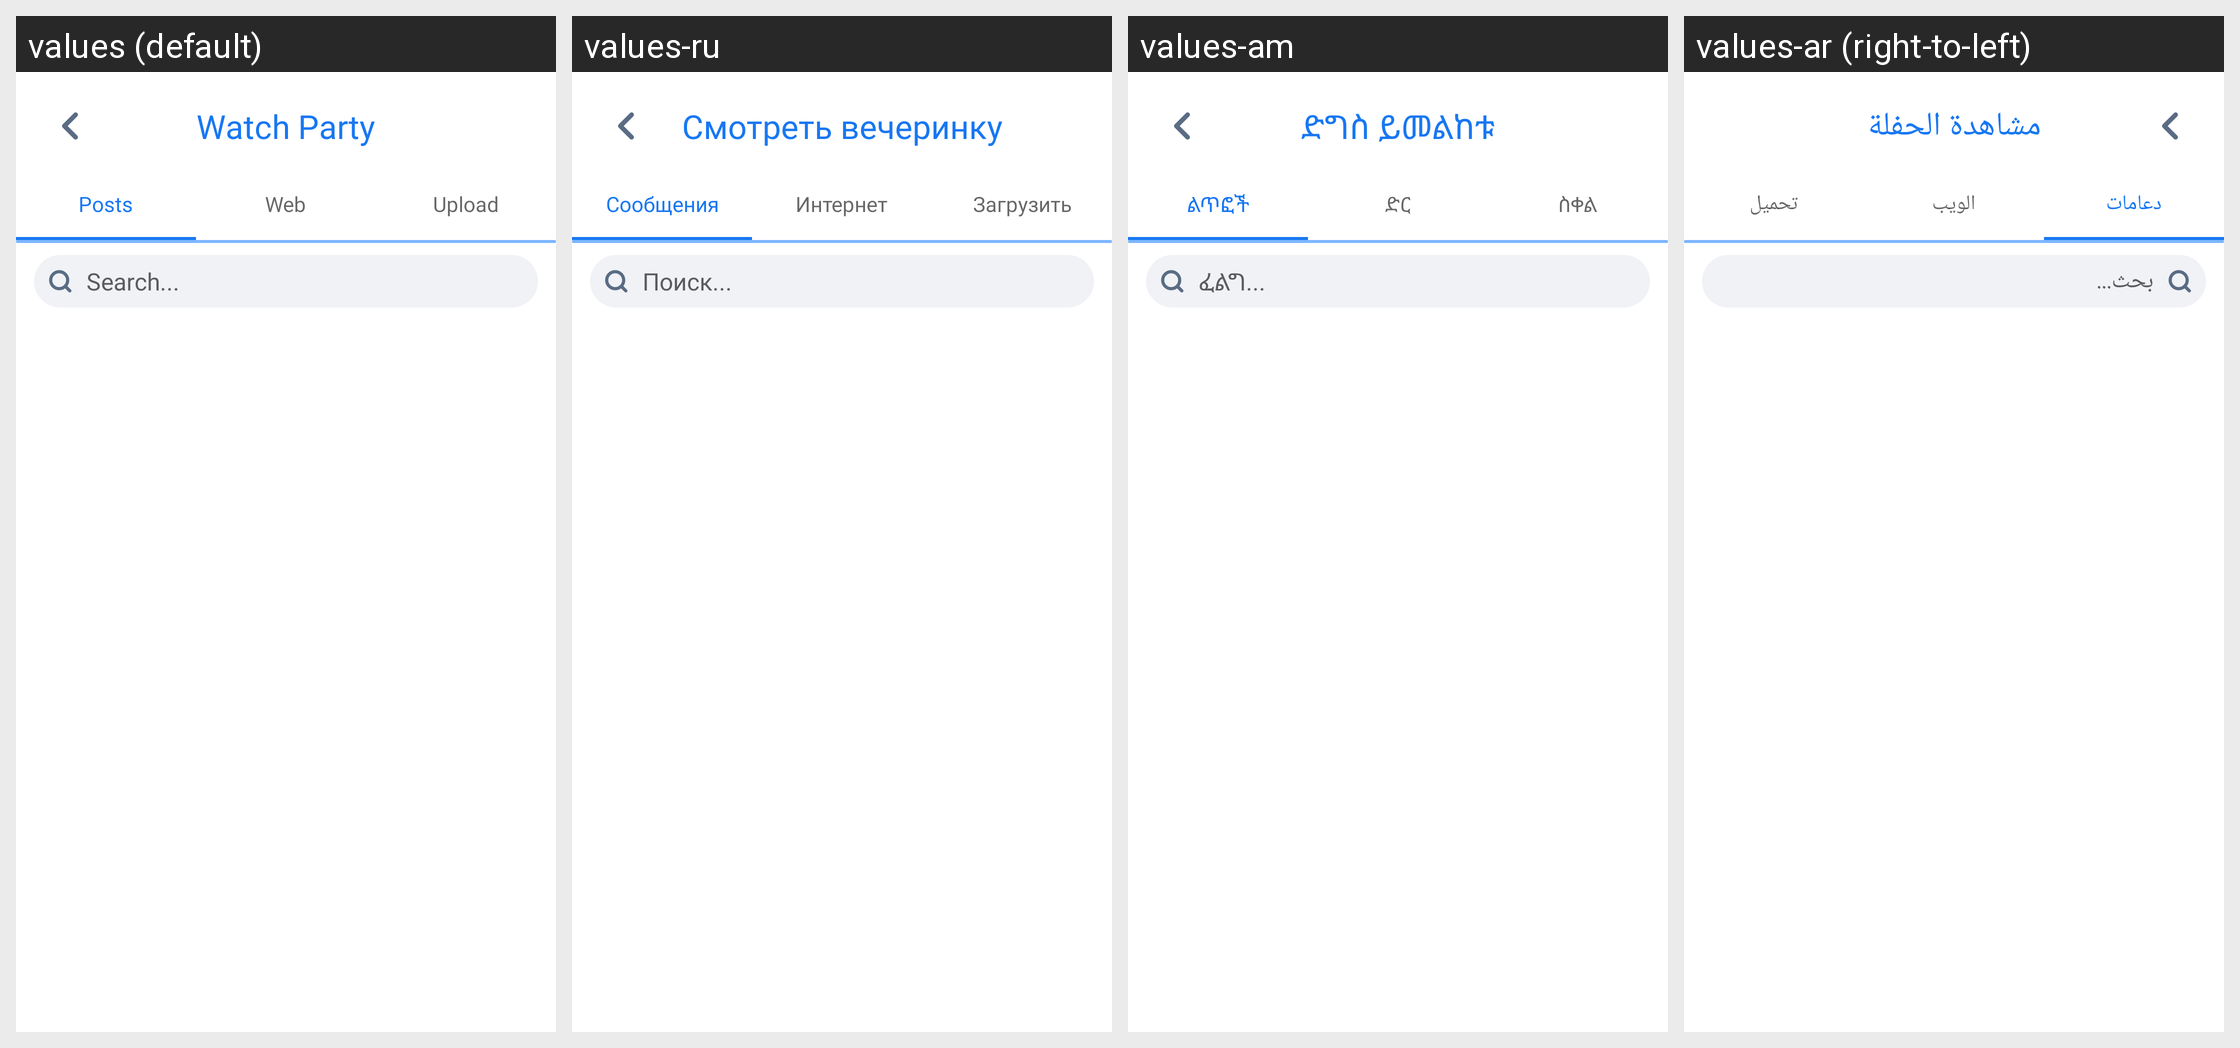

This grid shows one Android layout under several languages. Give, for every string resource on the screen, its name, the default text and each shown locale's text.
Android screen res/layout/activity_start_watch_party.xml rendered under 4 locales, left to right: values (default), values-ru, values-am, values-ar (right-to-left). Device: Nexus 5 (rendered at 1080×1920; each locale shown at half size, 540×960, under a caption strip naming it); theme AppTheme.
Other locales in the repository, not shown: values-bn, values-de, values-es, values-fr, values-ha, values-hi, values-ig, values-it, values-ja, values-ko, values-mr, values-nl, values-om, values-pt, values-sn, values-sw, values-ta, values-te, values-tr, values-ur, values-vi, values-yo, values-zh, values-zu.
Strings drawn on this screen, with the default value and each locale's value (text and hints the layout hard-codes, and strings that could not be matched under every locale, appear in the picture but are not listed):

watch_party
  values: Watch Party
  values-ru: Смотреть вечеринку
  values-am: ድግስ ይመልከቱ
  values-ar: مشاهدة الحفلة

posts
  values: Posts
  values-ru: Сообщения
  values-am: ልጥፎች
  values-ar: دعامات

web
  values: Web
  values-ru: Интернет
  values-am: ድር
  values-ar: الويب

upload
  values: Upload
  values-ru: Загрузить
  values-am: ስቀል
  values-ar: تحميل

search
  values: Search...
  values-ru: Поиск...
  values-am: ፈልግ...
  values-ar: بحث...
